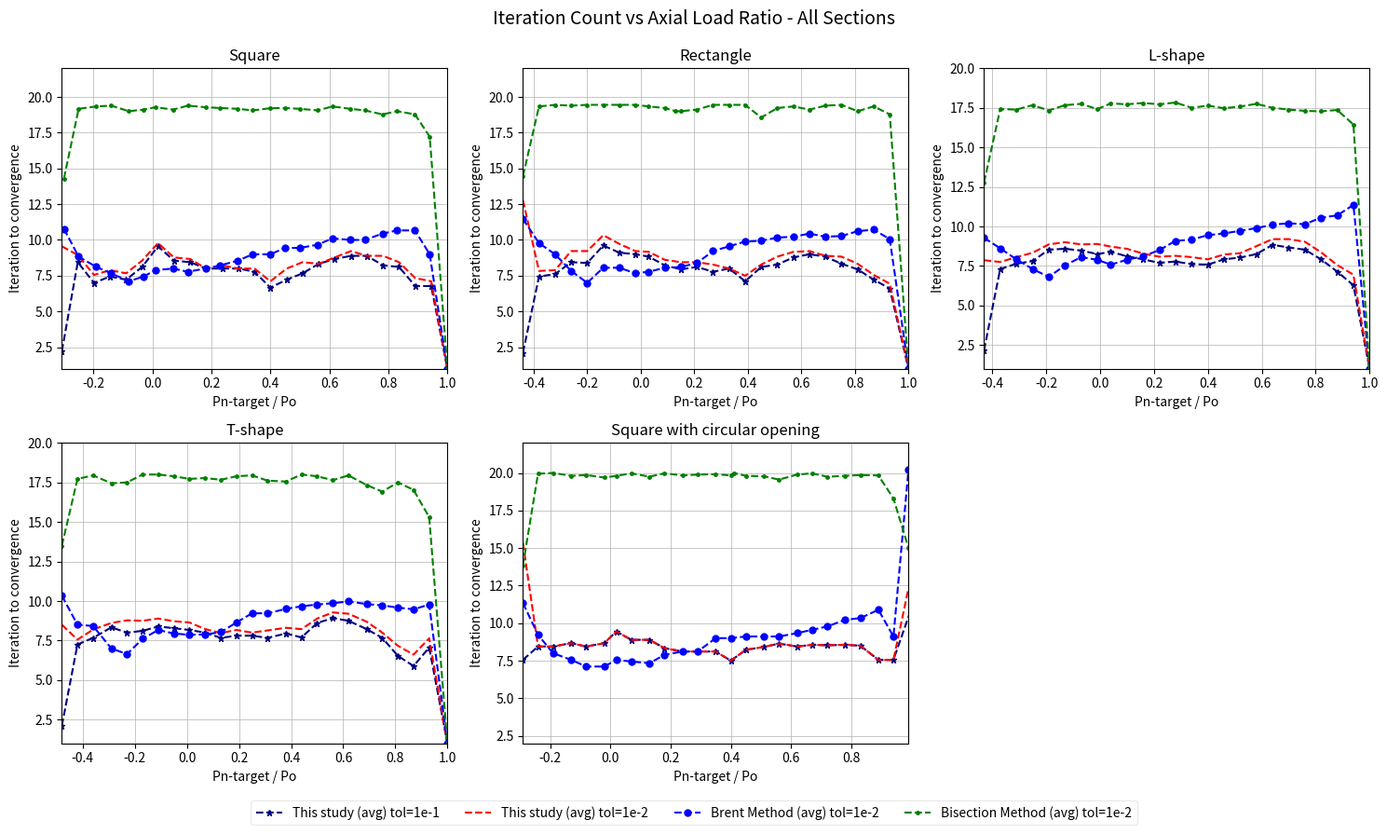

This figure's Python source: (Note: this script raises an exception after producing the figure.)
import matplotlib.pyplot as plt
from itertools import chain
from pathlib import Path

sections = {}

# --- L-shape ---------------------------------------------------------------
sections["L-shape"] = dict(
    x_mod_secant_e1 = [-0.43,-0.37,-0.31,-0.25,-0.19,-0.13,-0.07,-0.01,0.04,0.1,0.16,0.22,0.28,0.34,0.4,0.46,0.52,0.58,0.64,0.7,0.76,0.82,0.88,0.94,1],
    y_average_mod_secant_e1 = [2.16666666666667,7.30555555555556,7.63888888888889,7.80555555555556,8.52777777777778,8.58333333333333,8.47222222222222,8.25,8.38888888888889,8.11111111111111,7.91666666666667,7.69444444444445,7.77777777777778,7.61111111111111,7.58333333333333,7.91666666666667,8.02777777777778,8.25,8.83333333333333,8.66666666666667,8.52777777777778,7.91666666666667,7.13888888888889,6.27777777777778,1],
    y_min_mod_secant_e1 = [2,5,6,5,7,6,7,7,7,7,6,6,6,6,6,6,6,6,6,6,5,5,5,5,1],
    y_max_mod_secant_e1 = [4,18,11,11,10,11,11,10,12,10,11,11,12,10,9,10,10,10,11,11,13,10,9,9,1],

    x_mod_secant_e2 = [-0.43,-0.37,-0.31,-0.25,-0.19,-0.13,-0.07,-0.01,0.04,0.1,0.16,0.22,0.28,0.34,0.4,0.46,0.52,0.58,0.64,0.7,0.76,0.82,0.88,0.94,1],
    y_average_mod_secant_e2 = [7.86111111111111,7.75,8.05555555555556,8.33333333333333,8.86111111111111,9,8.86111111111111,8.88888888888889,8.72222222222222,8.58333333333333,8.27777777777778,8.08333333333333,8.13888888888889,8.05555555555556,7.91666666666667,8.22222222222222,8.30555555555556,8.75,9.19444444444445,9.19444444444445,9.02777777777778,8.36111111111111,7.55555555555556,6.94444444444445,1],
    y_min_mod_secant_e2 = [3,6,6,6,7,7,7,7,7,7,6,6,6,6,6,7,6,7,7,6,6,6,5,5,1],
    y_max_mod_secant_e2 = [9,19,12,11,11,12,11,11,12,11,11,11,12,10,10,10,10,10,11,12,14,10,9,10,1],

    x_brentq_e2 = [-0.43,-0.37,-0.31,-0.25,-0.19,-0.13,-0.07,-0.01,0.04,0.1,0.16,0.22,0.28,0.34,0.4,0.46,0.52,0.58,0.64,0.7,0.76,0.82,0.88,0.94,1],
    y_average_brentq_e2 = [9.27777777777778,8.61111111111111,7.91666666666667,7.30555555555556,6.80555555555556,7.52777777777778,8.05555555555556,7.88888888888889,7.58333333333333,7.88888888888889,8.11111111111111,8.5,9.08333333333333,9.16666666666667,9.44444444444445,9.55555555555556,9.72222222222222,9.88888888888889,10.1111111111111,10.1944444444444,10.1388888888889,10.5555555555556,10.6944444444444,11.3611111111111,1],
    y_min_brentq_e2 = [3,8,6,6,5,6,6,7,6,7,6,7,8,7,8,8,7,7,8,8,8,8,8,9,1],
    y_max_brentq_e2 = [11,10,9,9,9,10,10,9,10,10,10,10,11,10,11,11,11,11,11,13,13,12,12,13,1],

    x_bisect_e2 = [-0.43,-0.37,-0.31,-0.25,-0.19,-0.13,-0.07,-0.01,0.04,0.1,0.16,0.22,0.28,0.34,0.4,0.46,0.52,0.58,0.64,0.7,0.76,0.82,0.88,0.94,1],
    y_average_bisect_e2 = [12.7777777777778,17.4166666666667,17.3888888888889,17.6666666666667,17.3333333333333,17.6666666666667,17.75,17.4166666666667,17.7777777777778,17.7222222222222,17.8055555555556,17.7222222222222,17.8333333333333,17.5,17.6388888888889,17.4722222222222,17.5833333333333,17.75,17.5,17.3888888888889,17.3055555555556,17.2777777777778,17.3611111111111,16.4444444444444,1],
    y_min_bisect_e2 = [10,14,8,16,11,13,15,12,16,16,15,14,16,14,13,14,13,16,12,14,13,14,16,11,1],
    y_max_bisect_e2 = [17,18,18,18,18,18,18,18,18,18,18,18,18,18,18,18,18,18,18,18,18,18,18,18,1],
)

# --- T-shape -----------------------------------------------------------
sections["T-shape"] = dict(
    x_mod_secant_e1 = [-0.48,-0.42,-0.36,-0.29,-0.23,-0.17,-0.11,-0.05,0.01,0.07,0.13,0.19,0.25,0.31,0.38,0.44,0.5,0.56,0.62,0.69,0.75,0.81,0.87,0.93,1],
    y_average_mod_secant_e1 = [2.11111111111111,7.25,7.66666666666667,8.33333333333333,8,8.11111111111111,8.38888888888889,8.27777777777778,8.16666666666667,8,7.66666666666667,7.80555555555556,7.80555555555556,7.66666666666667,7.94444444444445,7.69444444444445,8.61111111111111,8.91666666666667,8.75,8.22222222222222,7.66666666666667,6.52777777777778,5.88888888888889,7.05555555555556,1],
    y_min_mod_secant_e1 = [2,6,6,7,7,7,7,7,7,7,6,6,7,7,6,6,7,6,6,5,5,4,4,6,1],
    y_max_mod_secant_e1 = [4,13,12,10,10,10,10,10,9,9,9,9,9,9,10,9,11,10,10,9,8,8,7,8,1],

    x_mod_secant_e2 = [-0.48,-0.42,-0.36,-0.29,-0.23,-0.17,-0.11,-0.05,0.01,0.07,0.13,0.19,0.25,0.31,0.38,0.44,0.5,0.56,0.62,0.69,0.75,0.81,0.87,0.93,1],
    y_average_mod_secant_e2 = [8.5,7.55555555555556,8.19444444444445,8.61111111111111,8.77777777777778,8.75,8.88888888888889,8.72222222222222,8.63888888888889,8.22222222222222,7.97222222222222,8.16666666666667,8,8.13888888888889,8.30555555555556,8.22222222222222,8.88888888888889,9.27777777777778,9.19444444444445,8.69444444444445,8,7.16666666666667,6.61111111111111,7.63888888888889,1],
    y_min_mod_secant_e2 = [3,7,7,7,8,7,8,7,7,7,6,6,7,7,7,7,7,6,6,5,6,5,5,6,1],
    y_max_mod_secant_e2 = [10,14,13,11,10,11,10,10,10,10,9,9,9,10,10,9,12,11,10,10,9,8,8,9,1],

    x_brentq_e2 = [-0.48,-0.42,-0.36,-0.29,-0.23,-0.17,-0.11,-0.05,0.01,0.07,0.13,0.19,0.25,0.31,0.38,0.44,0.5,0.56,0.62,0.69,0.75,0.81,0.87,0.93,1],
    y_average_brentq_e2 = [10.3333333333333,8.5,8.41666666666667,7,6.63888888888889,7.61111111111111,8.16666666666667,7.94444444444445,7.86111111111111,7.88888888888889,8.02777777777778,8.63888888888889,9.22222222222222,9.22222222222222,9.5,9.66666666666667,9.77777777777778,9.86111111111111,9.97222222222222,9.80555555555556,9.72222222222222,9.58333333333333,9.47222222222222,9.77777777777778,1],
    y_min_brentq_e2 = [3,5,7,6,5,7,7,7,7,7,7,7,8,7,7,8,8,7,8,8,8,8,8,8,1],
    y_max_brentq_e2 = [12,11,11,8,8,9,11,9,9,9,9,11,11,11,11,11,11,11,11,10,11,12,11,11,1],

    x_bisect_e2 = [-0.48,-0.42,-0.36,-0.29,-0.23,-0.17,-0.11,-0.05,0.01,0.07,0.13,0.19,0.25,0.31,0.38,0.44,0.5,0.56,0.62,0.69,0.75,0.81,0.87,0.93,1],
    y_average_bisect_e2 = [13.5,17.7222222222222,17.9444444444444,17.4444444444444,17.5,18,18,17.8888888888889,17.7222222222222,17.7777777777778,17.6666666666667,17.8888888888889,17.9444444444444,17.6111111111111,17.5555555555556,18,17.8888888888889,17.6388888888889,17.9444444444444,17.3333333333333,16.9166666666667,17.5,17.0277777777778,15.3055555555556,1],
    y_min_bisect_e2 = [12,16,17,11,13,18,18,16,15,14,14,14,17,15,14,18,16,16,17,13,10,16,14,11,1],
    y_max_bisect_e2 = [18,18,18,18,18,18,18,18,18,18,18,18,18,18,18,18,18,18,18,18,18,18,18,17,1],
)

# --- Rectangle -----------------------------------------------------------
sections["Rectangle"] = dict(
    x_mod_secant_e1 = [-0.44,-0.38,-0.32,-0.26,-0.2,-0.14,-0.08,-0.02,0.03,0.09,0.15,0.21,0.27,0.33,0.39,0.45,0.51,0.57,0.63,0.69,0.75,0.81,0.87,0.93,1],
    y_average_mod_secant_e1 = [2.11111111111111,7.44444444444445,7.61111111111111,8.44444444444445,8.38888888888889,9.61111111111111,9.11111111111111,9,8.83333333333333,8.22222222222222,7.94444444444445,8.11111111111111,7.77777777777778,8,7.11111111111111,8.11111111111111,8.27777777777778,8.77777777777778,9,8.83333333333333,8.33333333333333,7.94444444444445,7.22222222222222,6.61111111111111,1],
    y_min_mod_secant_e1 = [2,6,6,7,8,8,8,8,8,8,7,8,7,7,6,8,7,7,7,6,6,5,5,6,1],
    y_max_mod_secant_e1 = [3,10,10,13,10,11,10,10,12,9,9,9,8,9,8,9,9,9,10,10,10,9,8,7,1],

    x_mod_secant_e2 = [-0.44,-0.38,-0.32,-0.26,-0.2,-0.14,-0.08,-0.02,0.03,0.09,0.15,0.21,0.27,0.33,0.39,0.45,0.51,0.57,0.63,0.69,0.75,0.81,0.87,0.93,1],
    y_average_mod_secant_e2 = [12.7777777777778,7.83333333333333,7.88888888888889,9.22222222222222,9.22222222222222,10.3333333333333,9.72222222222222,9.22222222222222,9.16666666666667,8.61111111111111,8.44444444444445,8.44444444444445,8.27777777777778,8,7.5,8.27777777777778,8.83333333333333,9.16666666666667,9.22222222222222,8.88888888888889,8.83333333333333,8.33333333333333,7.55555555555556,6.94444444444445,1],
    y_min_mod_secant_e2 = [4,6,6,8,8,8,9,8,8,8,8,8,8,7,7,8,7,7,7,7,6,6,6,6,1],
    y_max_mod_secant_e2 = [100,11,10,14,10,12,10,10,12,10,9,9,9,9,9,9,9,10,10,10,10,9,8,8,1],

    x_brentq_e2 = [-0.44,-0.38,-0.32,-0.26,-0.2,-0.14,-0.08,-0.02,0.03,0.09,0.15,0.21,0.27,0.33,0.39,0.45,0.51,0.57,0.63,0.69,0.75,0.81,0.87,0.93,1],
    y_average_brentq_e2 = [11.4722222222222,9.77777777777778,9,7.83333333333333,7,8.05555555555556,8.05555555555556,7.66666666666667,7.77777777777778,8.05555555555556,8.11111111111111,8.38888888888889,9.22222222222222,9.55555555555556,9.88888888888889,9.94444444444445,10.1666666666667,10.2222222222222,10.4444444444444,10.2222222222222,10.2777777777778,10.6111111111111,10.7222222222222,10.0555555555556,1],
    y_min_brentq_e2 = [3,6,7,7,6,7,6,7,7,7,8,7,9,9,9,9,9,10,10,9,8,8,7,8,1],
    y_max_brentq_e2 = [13,12,10,9,8,10,9,9,9,9,9,9,10,10,10,10,11,11,11,11,11,11,12,12,1],

    x_bisect_e2 = [-0.44,-0.38,-0.32,-0.26,-0.2,-0.14,-0.08,-0.02,0.03,0.09,0.13,0.15,0.21,0.27,0.33,0.39,0.45,0.51,0.57,0.63,0.69,0.75,0.81,0.87,0.93,1],
    y_average_bisect_e2 = [14.4571428571429,19.3333333333333,19.4444444444444,19.3888888888889,19.4444444444444,19.4444444444444,19.4444444444444,19.4444444444444,19.3333333333333,19.2222222222222,19,19,19.1111111111111,19.4444444444444,19.4444444444444,19.4444444444444,18.5555555555556,19.2222222222222,19.3333333333333,19.1111111111111,19.3888888888889,19.4444444444444,19,19.3333333333333,18.7777777777778,1],
    y_min_bisect_e2 = [13,19,19,18,19,19,19,19,19,18,19,15,17,19,19,19,15,18,17,18,18,19,15,18,18,1],
    y_max_bisect_e2 = [18,20,20,20,20,20,20,20,20,20,19,20,20,20,20,20,20,20,20,20,20,20,20,20,20,1],
)

# --- Square with circular opening ------------------------------------------
sections["Square with circular opening"] = dict(
    x_mod_secant_e1 = [-0.29,-0.24,-0.19,-0.13,-0.08,-0.02,0.02,0.07,0.13,0.18,0.24,0.29,0.35,0.4,0.45,0.51,0.56,0.62,0.67,0.72,0.78,0.83,0.89,0.94,1],
    y_average_mod_secant_e1 = [7.55555555555556,8.44444444444445,8.44444444444445,8.66666666666667,8.44444444444445,8.66666666666667,9.44444444444445,8.88888888888889,8.88888888888889,8.33333333333333,8.11111111111111,8.11111111111111,8.11111111111111,7.5,8.22222222222222,8.41666666666667,8.63888888888889,8.44444444444445,8.55555555555556,8.52777777777778,8.55555555555556,8.5,7.55555555555556,7.55555555555556,11],
    y_min_mod_secant_e1 = [2,7,8,8,8,8,9,8,8,8,8,8,8,7,7,7,7,7,6,6,6,6,6,7,11],
    y_max_mod_secant_e1 = [100,14,10,14,10,10,10,11,12,11,10,10,10,9,10,11,11,11,11,11,11,10,8,11,11],

    x_mod_secant_e2 = [-0.29,-0.24,-0.19,-0.13,-0.08,-0.02,0.02,0.07,0.13,0.18,0.24,0.29,0.35,0.4,0.45,0.51,0.56,0.62,0.67,0.72,0.78,0.83,0.89,0.94,0.99],
    y_average_mod_secant_e2 = [15.3333333333333,8.44444444444445,8.44444444444445,8.66666666666667,8.44444444444445,8.66666666666667,9.44444444444445,8.88888888888889,8.88888888888889,8.33333333333333,8.11111111111111,8.11111111111111,8.11111111111111,7.5,8.22222222222222,8.41666666666667,8.63888888888889,8.44444444444445,8.55555555555556,8.52777777777778,8.55555555555556,8.5,7.55555555555556,7.55555555555556,12.3142857142857],
    y_min_mod_secant_e2 = [4,7,8,8,8,8,9,8,8,8,8,8,8,7,7,7,7,7,6,6,6,6,6,7,11],
    y_max_mod_secant_e2 = [100,14,10,14,10,10,10,11,12,11,10,10,10,9,10,11,11,11,11,11,11,10,8,11,15],

    x_brentq_e2 = [-0.29,-0.24,-0.19,-0.13,-0.08,-0.02,0.02,0.07,0.13,0.18,0.24,0.29,0.35,0.4,0.45,0.51,0.56,0.62,0.67,0.72,0.78,0.83,0.89,0.94,0.99,1],
    y_average_brentq_e2 = [11.3333333333333,9.22222222222222,8,7.55555555555556,7.11111111111111,7.11111111111111,7.55555555555556,7.44444444444445,7.33333333333333,7.88888888888889,8.11111111111111,8.11111111111111,9,9,9.11111111111111,9.11111111111111,9.11111111111111,9.33333333333333,9.55555555555556,9.77777777777778,10.2222222222222,10.3333333333333,10.8888888888889,9.11111111111111,20.2285714285714,20],
    y_min_brentq_e2 = [3,9,7,7,7,7,7,6,7,7,8,8,9,9,8,8,8,8,8,8,8,7,8,9,20,20],
    y_max_brentq_e2 = [13,10,9,8,8,8,8,9,8,9,9,9,9,9,10,10,10,10,10,11,11,11,12,10,22,20],

    x_bisect_e2 = [-0.29,-0.24,-0.19,-0.13,-0.08,-0.02,0.02,0.07,0.13,0.18,0.24,0.29,0.35,0.4,0.41,0.45,0.51,0.56,0.62,0.67,0.72,0.78,0.83,0.89,0.94,0.99],
    y_average_bisect_e2 = [13.8529411764706,19.9444444444444,20,19.8055555555556,19.8611111111111,19.6944444444444,19.8055555555556,19.9722222222222,19.75,19.9722222222222,19.8333333333333,19.8888888888889,19.9166666666667,19.8333333333333,20,19.8055555555556,19.7777777777778,19.5555555555556,19.8888888888889,19.9722222222222,19.75,19.8055555555556,19.8611111111111,19.8333333333333,18.3055555555556,15],
    y_min_bisect_e2 = [12,19,20,13,19,17,17,19,17,19,17,18,19,17,20,18,15,14,17,19,16,17,16,17,16,15],
    y_max_bisect_e2 = [20,20,20,20,20,20,20,20,20,20,20,20,20,20,20,20,20,20,20,20,20,20,20,20,20,15],
)

# --- Square ------------------------------------------------------------
sections["Square"] = dict(
    x_mod_secant_e1 = [-0.307,-0.253,-0.198,-0.144,-0.089,-0.035,0.019,0.073,0.128,0.182,0.237,0.291,0.346,0.4,0.455,0.509,0.564,0.618,0.673,0.727,0.782,0.836,0.891,0.945,1],
    y_average_mod_secant_e1 = [2.22222222222222,8.44444444444445,7,7.44444444444445,7.22222222222222,8.11111111111111,9.55555555555556,8.55555555555556,8.44444444444445,8,8,8,7.77777777777778,6.66666666666667,7.22222222222222,7.66666666666667,8.33333333333333,8.66666666666667,8.88888888888889,8.88888888888889,8.22222222222222,8.11111111111111,6.77777777777778,6.77777777777778,1],
    y_min_mod_secant_e1 = [2,7,6,6,6,7,8,8,8,8,8,8,7,6,7,7,7,6,6,6,6,5,5,6,1],
    y_max_mod_secant_e1 = [4,14,9,9,9,9,10,9,9,8,8,8,8,8,8,9,9,9,10,10,9,9,7,7,1],

    x_mod_secant_e2 = [-0.307,-0.253,-0.198,-0.144,-0.089,-0.035,0.019,0.073,0.128,0.182,0.237,0.291,0.346,0.4,0.455,0.509,0.564,0.618,0.673,0.727,0.782,0.836,0.891,0.945,1],
    y_average_mod_secant_e2 = [9.55555555555556,8.94444444444445,7.55555555555556,7.88888888888889,7.66666666666667,8.55555555555556,9.77777777777778,8.77777777777778,8.66666666666667,8,8.22222222222222,8,8,7.11111111111111,8,8.44444444444445,8.33333333333333,8.77777777777778,9.22222222222222,8.88888888888889,8.88888888888889,8.44444444444445,7.33333333333333,7.11111111111111,1],
    y_min_mod_secant_e2 = [4,8,7,7,7,8,8,8,8,8,8,8,8,7,8,8,7,7,7,6,6,6,6,7,1],
    y_max_mod_secant_e2 = [11,15,10,9,9,9,11,9,9,8,9,8,8,8,8,9,9,9,10,10,10,9,8,8,1],

    x_brentq_e2 = [-0.3,-0.25,-0.19,-0.14,-0.08,-0.03,0.01,0.07,0.12,0.18,0.23,0.29,0.34,0.4,0.45,0.5,0.56,0.61,0.67,0.72,0.78,0.83,0.89,0.94,1],
    y_average_brentq_e2 = [10.7777777777778,8.83333333333333,8.11111111111111,7.66666666666667,7.11111111111111,7.44444444444445,7.88888888888889,8,7.77777777777778,8,8.22222222222222,8.55555555555556,9,9,9.44444444444445,9.44444444444445,9.66666666666667,10.1111111111111,10,10,10.4444444444444,10.6666666666667,10.6666666666667,9,1],
    y_min_brentq_e2 = [3,8,7,7,6,7,7,7,7,8,8,8,9,9,9,9,9,9,8,8,8,8,8,9,1],
    y_max_brentq_e2 = [12,11,9,8,8,8,9,9,8,8,9,9,9,9,10,10,10,11,11,11,11,11,11,9,1],

    x_bisect_e2 = [-0.3,-0.25,-0.19,-0.14,-0.08,-0.03,0.01,0.07,0.12,0.18,0.23,0.29,0.34,0.4,0.45,0.5,0.56,0.61,0.67,0.72,0.78,0.83,0.89,0.94,1],
    y_average_bisect_e2 = [14.2941176470588,19.1666666666667,19.3333333333333,19.3888888888889,19,19.1111111111111,19.2777777777778,19.1111111111111,19.3888888888889,19.2777777777778,19.2222222222222,19.1666666666667,19.0555555555556,19.2105263157895,19.2222222222222,19.1666666666667,19.0555555555556,19.3333333333333,19.1666666666667,19.0555555555556,18.7777777777778,19,18.7777777777778,17.2222222222222,1],
    y_min_bisect_e2 = [13,17,18,19,17,17,18,14,18,17,16,17,17,16,16,17,17,18,17,17,16,17,17,14,1],
    y_max_bisect_e2 = [19,20,20,20,20,20,20,20,20,20,20,20,20,20,20,20,20,20,20,20,20,20,20,19,1],
)

sections = {
    name: sections[name]
    for name in ["Square", "Rectangle", "L-shape", "T-shape", "Square with circular opening"]
}

# ---------------------------------------------------------------------------
# Plot styling (fixed categorical colors, consistent across all panels)
# ---------------------------------------------------------------------------

series_style = [
    ("mod_secant_e1", "This study (avg) tol=1e-1", "navy", "*"),
    ("mod_secant_e2", "This study (avg) tol=1e-2", "red", None),
    ("brentq_e2",     "Brent Method (avg) tol=1e-2", "blue", "o"),
    ("bisect_e2",     "Bisection Method (avg) tol=1e-2", "green", "."),
]

# Custom y-limit override per shape, matching the original individual scripts
y_upper_override = {
    "Square with circular opening": 22,
    "Square": 22,
    "Rectangle": 22,
    "L-shape": 20,
    "T-shape": 20
}

fig, axes = plt.subplots(2, 3, figsize=(15, 9))
axes_flat = axes.flatten()

for ax, (shape_name, data) in zip(axes_flat, sections.items()):
    for key, label, color, marker in series_style:
        x = data[f"x_{key}"]
        y = data[f"y_average_{key}"]
        ax.plot(x, y, color=color, marker=marker, linestyle="dashed", label=label, linewidth=1.5, markersize=5)

    min_y = min(chain(*(data[f"y_min_{key}"] for key, *_ in series_style)))
    max_y = max(chain(*(data[f"y_max_{key}"] for key, *_ in series_style)))
    x_ref = data["x_mod_secant_e2"]
    ax.set_xlim(min(x_ref), max(x_ref))
    ax.set_ylim(min_y, y_upper_override.get(shape_name, max_y + 1))

    ax.grid(linewidth=0.5)
    ax.set_title(shape_name)
    ax.set_xlabel("Pn-target / Po")
    ax.set_ylabel("Iteration to convergence")

# Hide the unused 6th subplot
for ax in axes_flat[len(sections):]:
    ax.axis("off")

handles, labels = axes_flat[0].get_legend_handles_labels()
fig.legend(handles, labels, loc="lower center", ncol=4, bbox_to_anchor=(0.5, 0.00), framealpha=0.4)

fig.suptitle("Iteration Count vs Axial Load Ratio - All Sections", fontsize=14)
plt.tight_layout(rect=(0, 0.04, 1, 0.99))

script_dir = Path(__file__).resolve().parent
save_path = script_dir / "iteration-combined.svg"
plt.savefig(save_path, bbox_inches="tight", pad_inches=0)

plt.show()
